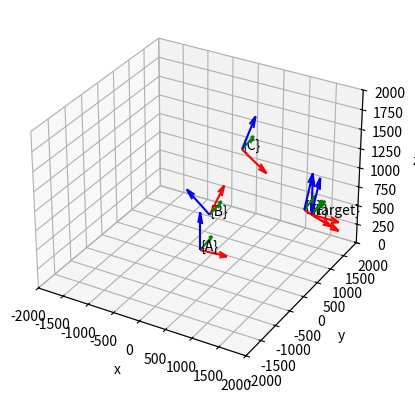

The matplotlib source for this figure:
import numpy as np
import scipy.linalg
import scipy.optimize
import matplotlib.pyplot as plt

# https://en.wikipedia.org/wiki/3D_rotation_group
# "Modern robotics"

# 3D rotations

def rot_vec2algebra(x, y, z):
    '''R^3 --> so(3)'''
    return np.asmatrix(f"[0 {-z} {y}; {z} 0 {-x}; {-y} {x} 0]")

def rot_vec2group(x, y, z):
    '''so(3) --> SO(3)'''
    return scipy.linalg.expm(rot_vec2algebra(x, y, z))

def hom_rottrans2group(axis, theta, origin):
    '''(axis: unitary vector, theta: in radians, origin: origin position) --> SE(3)'''
    vec = (axis[0]*theta, axis[1]*theta, axis[2]*theta)
    rot = rot_vec2group(*vec)
    return np.asmatrix(f"[{rot[0,0]} {rot[0,1]} {rot[0,2]} {origin[0]};{rot[1,0]} {rot[1,1]} {rot[1,2]} {origin[1]};{rot[2,0]} {rot[2,1]} {rot[2,2]} {origin[2]};0 0 0 1]")

# IRB 4600/40 without the D joint and approximating the distance of A joint with 20 cm, all values are in mm (!)
# Joint name convention: https://www.cyberbotics.com/doc/guide/irb4600-40?version=R2019b-rev1
# https://library.e.abb.com/public/2de81585a37949b4b1a6b43aaeb79ee3/3HAC032885%20PS%20IRB%204600%20on%20IRC5-en.pdf?x-sign=kEq3EeWxvzlh6yILHMf2ycZTVMQb2VFNue2pEezMygnvEPOM3FiDgij0tbUd4tYR#page=11.23

# Homogeneous transformations

# All joints are revolute
T0A = lambda theta: hom_rottrans2group((0,0,1), theta, (0, 0, 200))
TAB = lambda theta: hom_rottrans2group((0,1,0), theta-np.pi/2, (175, 0, 495))
TBC = lambda theta: hom_rottrans2group((0,1,0), theta+np.pi/2, (1095, 0, 0))
# D joint is ignored
TCE = lambda theta: hom_rottrans2group((0,1,0), theta, (1270, 0, 0))
TEF = lambda theta: hom_rottrans2group((1,0,0), theta, (135, 0, 0))
# Allowed angle ranges (based on Webots)
bounds = [
    [-3.13, 3.13],
    [-1.56, 2.61],
    [-3.13, 1.30],
    # D joint is ignored
    [-2.17, 2.08],
    [-6.97, 6.97],
]

def forward_kinematics(a,b,c,e,f):
    return T0A(a) @ TAB(b) @ TBC(c) @ TCE(e) @ TEF(f)

def residual(abcef,target,gamma=1000):
    '''gamma: orientation error weight'''
    hom = forward_kinematics(*abcef)
    diff = np.asarray(hom - target)**2
    return gamma * diff[:3,:3].sum() + diff[:3,3].sum()

def penalty(a,b,c,e,f):
    return np.abs(a)+np.abs(b)+np.abs(c)+np.abs(e)+np.abs(f)

def optimize(target, bounds, gamma=1000, delta=1000, a0=0, b0=0, c0=0, e0=0, f0=0):
    '''gamma: orientation error weight, delta: penalty weight'''
    return scipy.optimize.minimize(lambda x:residual(x,target,gamma)+delta*penalty(*x), x0=(a0, b0, c0, e0, f0), bounds=bounds).x

def visualize(group, name="", arrowl=500):
    p = [group[0,3], group[1,3], group[2,3]]
    vecs = []
    for i in range(3):
        vecs.append(p +[group[0, i], group[1, i], group[2, i]])
    X,Y,Z,U,V,W = zip(*vecs)
    ax.quiver(X,Y,Z,U,V,W, length=arrowl, colors=["red", "green", "blue"])
    if name:
        ax.text(x=p[0],y=p[1],z=p[2],s=name)

# TODO: https://matplotlib.org/stable/gallery/widgets/slider_demo.html

if __name__ == "__main__":

    fig = plt.figure()
    ax = fig.add_subplot(111, projection='3d')

    target = hom_rottrans2group((0, 0, 0), 0, (2000, 200, 1000))
    a,b,c,e,f = optimize(target, bounds)

    visualize(target, "{target}")
    T0Aa = T0A(a)
    visualize(T0Aa, "{A}")
    T0Bab = T0Aa @ TAB(b)
    visualize(T0Bab, "{B}")
    T0Cabc = T0Bab @ TBC(c)
    visualize(T0Cabc, "{C}")
    T0Eabce = T0Cabc @ TCE(e)
    visualize(T0Eabce, "{E}")
    T0Fabce = T0Eabce @ TEF(f)
    visualize(T0Fabce, "{F}")

    ax.set_xlim(-2000, 2000)
    ax.set_ylim(-2000, 2000)
    ax.set_zlim(0, 2000)
    ax.set_xlabel('x')
    ax.set_ylabel('y')
    ax.set_zlabel('z')
    plt.show()
